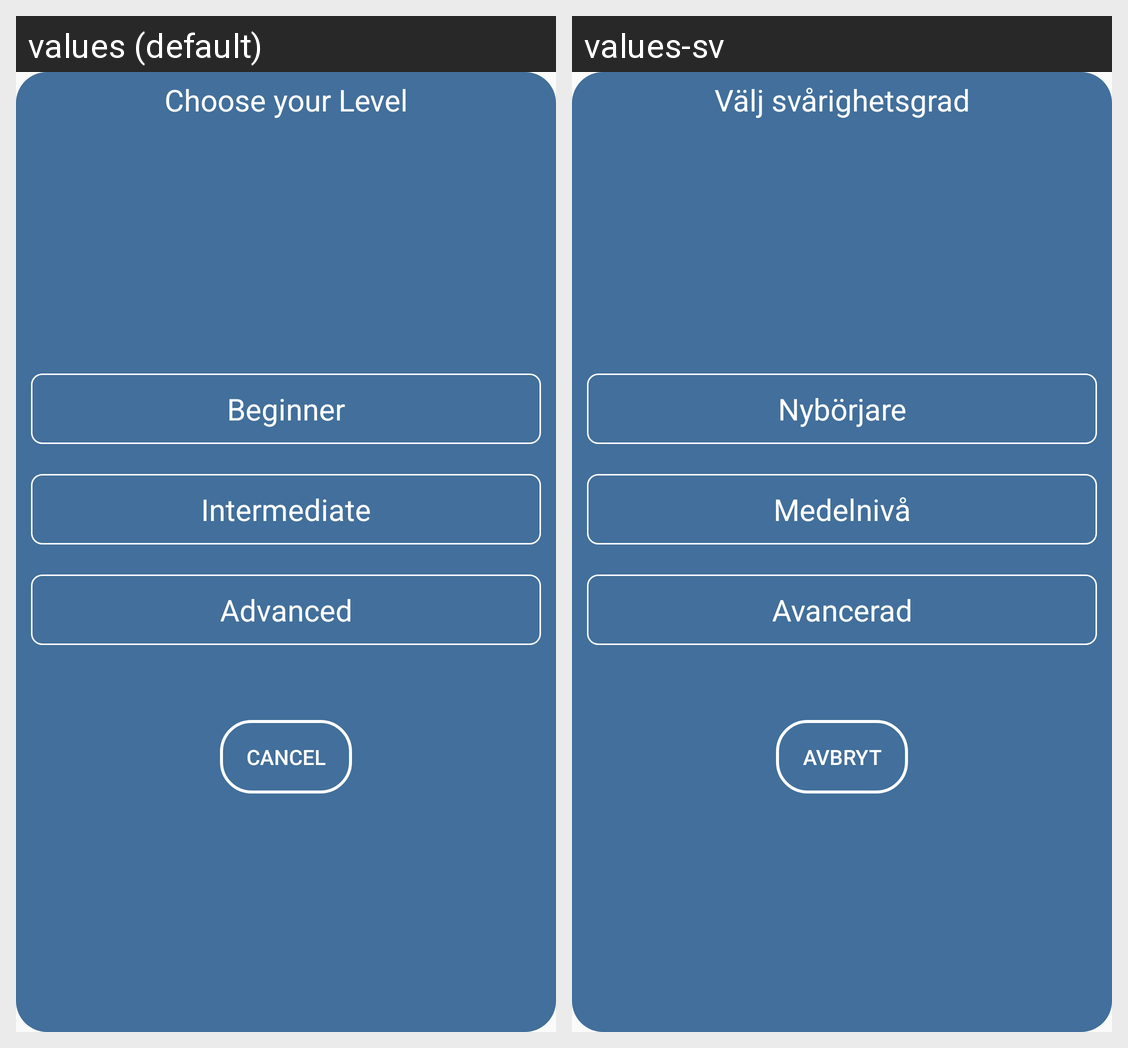

The same Android screen rendered under two of its app's locales, left to right. List the strings drawn on it with the default value and each locale's translation.
Android screen res/layout/level_popup.xml rendered under 2 locales, left to right: values (default), values-sv. Device: Nexus 5 (rendered at 1080×1920; each locale shown at half size, 540×960, under a caption strip naming it); theme darkMode.
Strings drawn on this screen, with the default value and each locale's value (text and hints the layout hard-codes, and strings that could not be matched under every locale, appear in the picture but are not listed):

choose_your_level
  values: Choose your Level
  values-sv: Välj svårighetsgrad

beginner
  values: Beginner
  values-sv: Nybörjare

intermediate
  values: Intermediate
  values-sv: Medelnivå

advanced
  values: Advanced
  values-sv: Avancerad

btn_cancel
  values: Cancel
  values-sv: Avbryt
